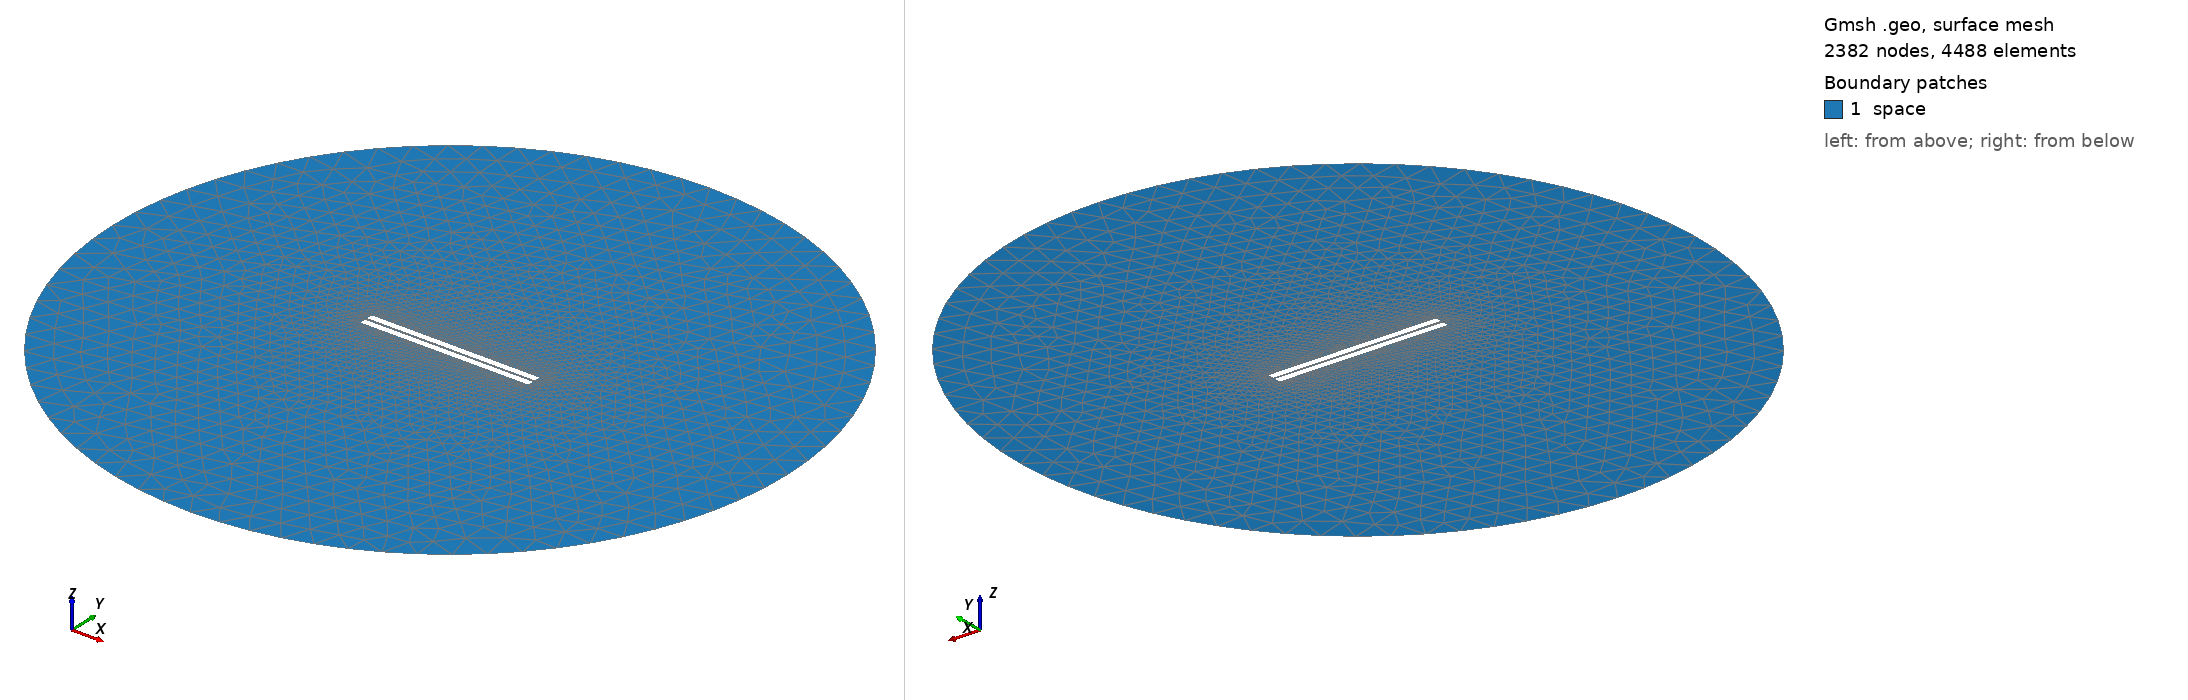

Gmsh geometry script, surface-meshed: 2382 nodes, 4488 surface elements. Boundary patches (legend numbers): 1 space. Left view from above one corner, right view from below the opposite corner. Legend entries are the model's physical surfaces. The drawing asked Gmsh for element sizes between 1% and 20% of the model's largest extent; the script's own settings can give other sizes.

=== 326.geo (drawn) ===
// Set the geometry kernel
SetFactory("OpenCASCADE");

//---------------------------------------
// Rectangles
//---------------------------------------

// Rectangle 1 (top)
Point(1) = {-49.733333333333334, 0.8611111111111112, 0, 1.0};
Point(2) = {49.733333333333334, 0.8611111111111112, 0, 1.0};
Point(3) = {49.733333333333334, 4.3277777777777775, 0, 1.0};
Point(4) = {-49.733333333333334, 4.3277777777777775, 0, 1.0};

Line(1) = {1, 2};
Line(2) = {2, 3};
Line(3) = {3, 4};
Line(4) = {4, 1};

Line Loop(1) = {1, 2, 3, 4};
Plane Surface(1) = {1};

Rotate { {0, 0, 1}, {0,  0.8611111111111112,  0}, -0.002 } {
  Surface{1};
}

// Rectangle 2 (bottom)
Point(5) = {-49.733333333333334, -0.8611111111111112, 0, 1.0};
Point(6) = {49.733333333333334, -0.8611111111111112, 0, 1.0};
Point(7) = {49.733333333333334, -4.3277777777777775, 0, 1.0};
Point(8) = {-49.733333333333334, -4.3277777777777775, 0, 1.0};

Line(5) = {5, 6};
Line(6) = {6, 7};
Line(7) = {7, 8};
Line(8) = {8, 5};

Line Loop(2) = {5, 6, 7, 8};
Plane Surface(2) = {2}; 


//---------------------------------------
// Circle
//---------------------------------------

// Define points
Point(9) = {0, 0, 0};        // Center
Point(10) = {200, 0, 0};     // Start point
Point(11) = {0, 200, 0};     // 90 degrees
Point(12) = {-200, 0, 0};    // 180 degrees
Point(13) = {0, -200, 0};    // 270 degrees

// Define circle arcs (each needs start, center, end)
Circle(9) = {10, 9, 11};
Circle(10) = {11, 9, 12};
Circle(11) = {12, 9, 13};
Circle(12) = {13, 9, 10};

// Define curve loop and surface if needed
Curve Loop(3) = {9, 10, 11, 12};
Surface(3) = {3};

// Subtract Rectangles from Circle
BooleanDifference{ Surface{3}; Delete; }{ Surface{1}; Surface{2}; Delete; }

//---------------------------------------
// Transfinite Lines and Surface
//---------------------------------------
Transfinite Line {1, 3} = 50 Using Progression 1;
Transfinite Line {2, 4} = 2 Using Progression 1;
Transfinite Line {5, 7} = 50 Using Progression 1;
Transfinite Line {6, 8} = 2 Using Progression 1;
Transfinite Line {9, 10, 11, 12} = 20 Using Progression 1;

//---------------------------------------
// Define Physical Groups
//---------------------------------------                

//--- Physical Curves
// Physical groups for boundaries
Physical Line("force_segment", 10) = {1};
Physical Line("upper_plate", 11) = {2, 3, 4};
Physical Line("lower_plate", 12) = {5, 6, 7, 8};
Physical Line("boundary", 20) = {9, 10, 11, 12};

//--- Physical Surfaces
Physical Surface("space", 30) = {3};

//---------------------------------------
// 6. Generate the Mesh
//---------------------------------------
Mesh 2;  // 2D mesh generation
